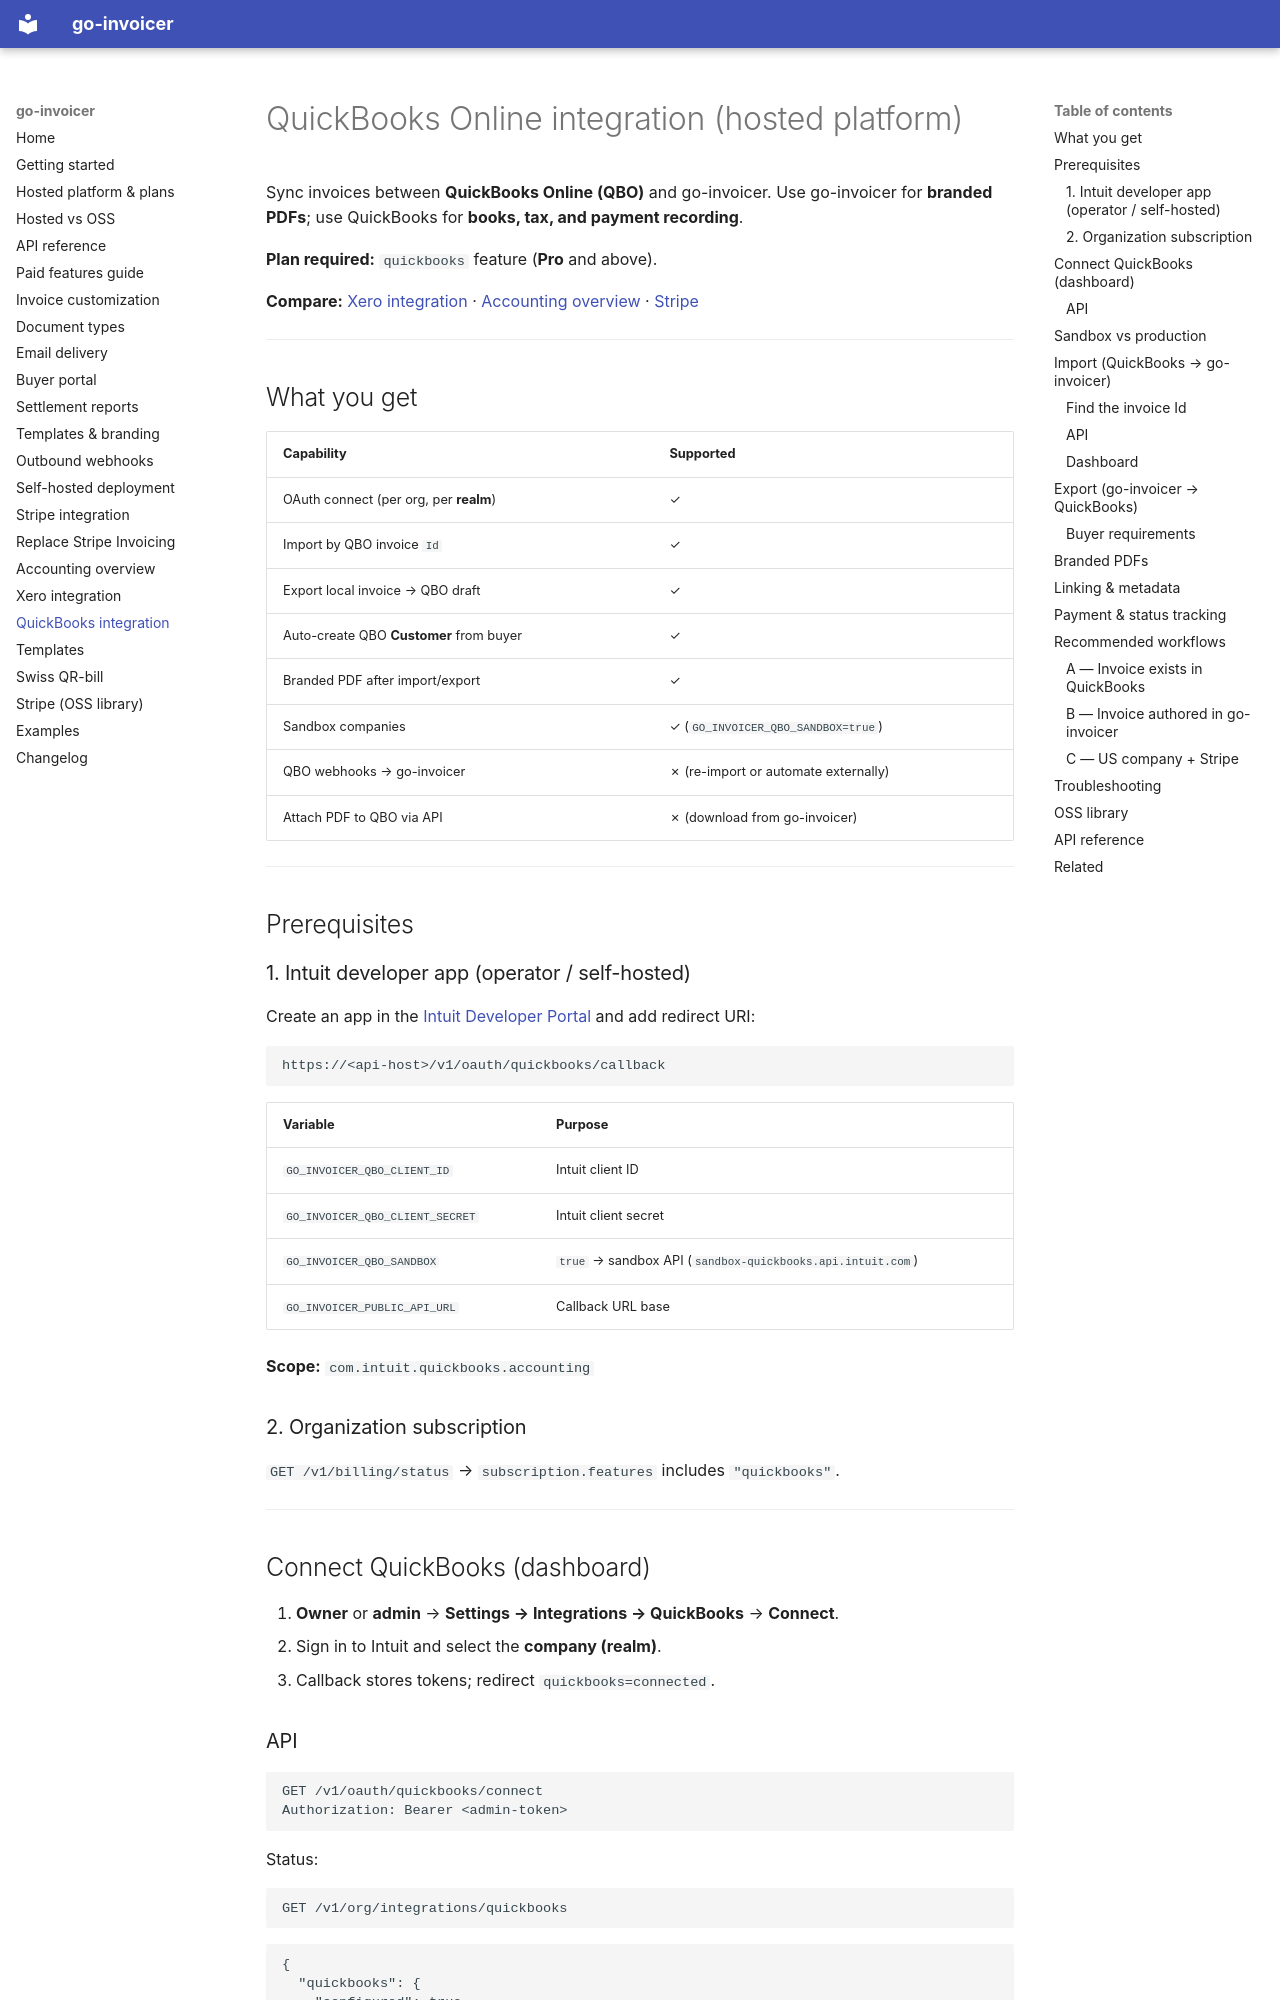

repository: wiederin/go-invoicer · page: quickbooks-integration/index.html · generator: mkdocs

# QuickBooks Online integration (hosted platform)

Sync invoices between **QuickBooks Online (QBO)** and go-invoicer. Use go-invoicer for **branded PDFs**; use QuickBooks for **books, tax, and payment recording**.

**Plan required:** `quickbooks` feature (**Pro** and above).

**Compare:** [Xero integration](xero-integration.md) · [Accounting overview](accounting-integrations.md) · [Stripe](stripe-integration.md)

---

## What you get

| Capability | Supported |
|------------|-----------|
| OAuth connect (per org, per **realm**) | ✓ |
| Import by QBO invoice `Id` | ✓ |
| Export local invoice → QBO draft | ✓ |
| Auto-create QBO **Customer** from buyer | ✓ |
| Branded PDF after import/export | ✓ |
| Sandbox companies | ✓ (`GO_INVOICER_QBO_SANDBOX=true`) |
| QBO webhooks → go-invoicer | ✗ (re-import or automate externally) |
| Attach PDF to QBO via API | ✗ (download from go-invoicer) |

---

## Prerequisites

### 1. Intuit developer app (operator / self-hosted)

Create an app in the [Intuit Developer Portal](https://developer.intuit.com/) and add redirect URI:

```text
https://<api-host>/v1/oauth/quickbooks/callback
```

| Variable | Purpose |
|----------|---------|
| `GO_INVOICER_QBO_CLIENT_ID` | Intuit client ID |
| `GO_INVOICER_QBO_CLIENT_SECRET` | Intuit client secret |
| `GO_INVOICER_QBO_SANDBOX` | `true` → sandbox API (`sandbox-quickbooks.api.intuit.com`) |
| `GO_INVOICER_PUBLIC_API_URL` | Callback URL base |

**Scope:** `com.intuit.quickbooks.accounting`

### 2. Organization subscription

`GET /v1/billing/status` → `subscription.features` includes `"quickbooks"`.

---

## Connect QuickBooks (dashboard)

1. **Owner** or **admin** → **Settings → Integrations → QuickBooks** → **Connect**.
2. Sign in to Intuit and select the **company (realm)**.
3. Callback stores tokens; redirect `quickbooks=connected`.
